pico-8 play session: no input (idle), after a click and taps of 🅾, ❎, 🅾+❎, 🅾 in the second before t = 0

[t = 1 s] idle ~1s (no d-pad/buttons)
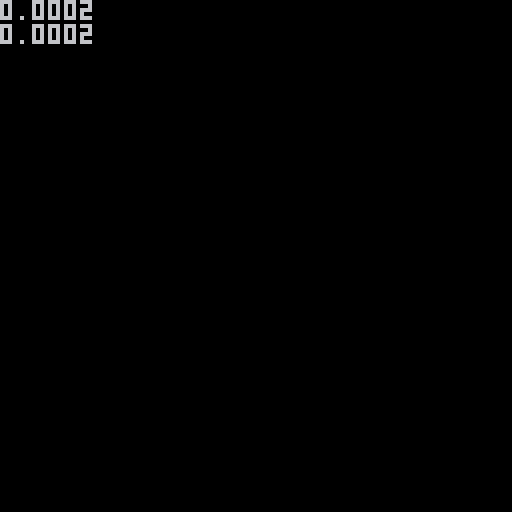

pico-8 cartridge
version 32
__lua__

function _init()

end

function _update()
    cls()
    varrrr = 20
    local timer = stat(1)
    returnValue = varrrr >= 20 and 1 or 0
    print(stat(1) - timer)
    timer = stat(1)
    if(varrrr >= 20) then
        returnValue = 1
    else
        returnValue = 0
    end
    print(stat(1) - timer)

end

function _draw()

end
